Run: headless pygame with SDL's dummy video driver; simulated clock (each Clock.tick advances the game by its frame time, no real sleeping); random seed 0; keys injected as events and as key.get_pressed() state; no mouse input.
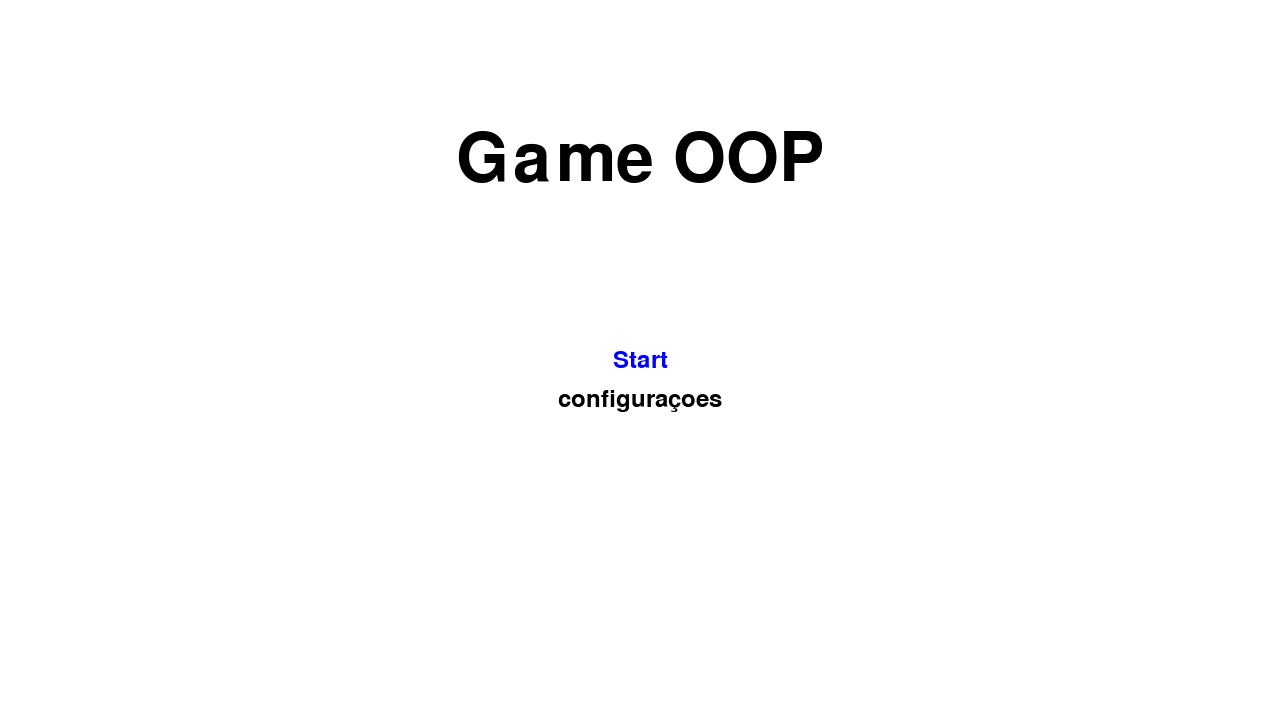
Frame 1 of 4 · flips 1–60 · no input
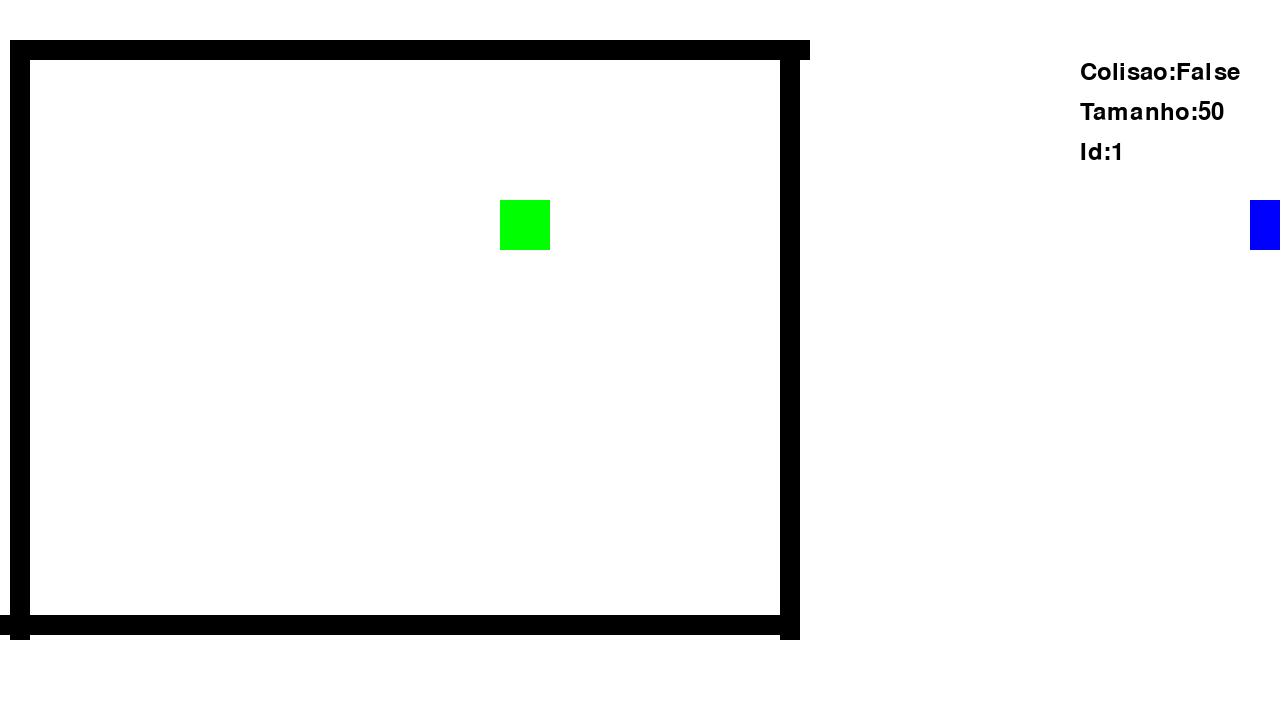
Frame 2 of 4 · flips 61–180 · tapped SPACE, RETURN · held RIGHT (→), D
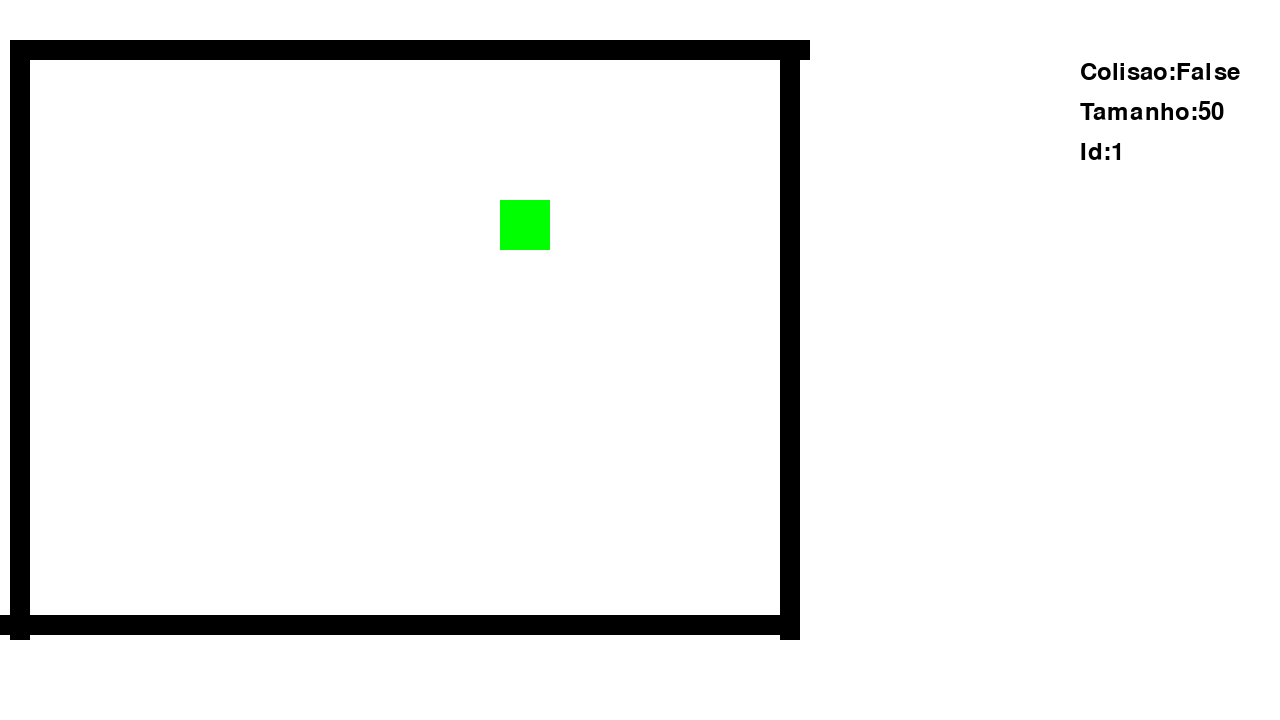
Frame 3 of 4 · flips 181–300 · held DOWN (↓), S
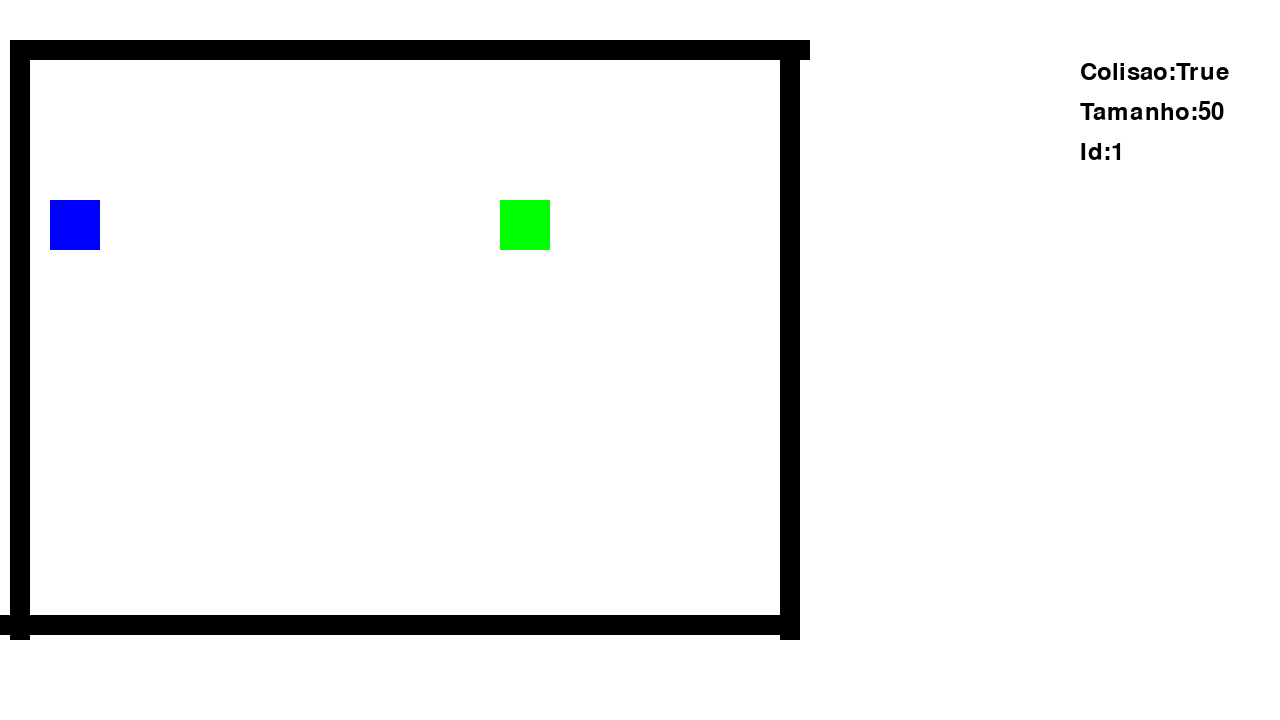
Frame 4 of 4 · flips 301–420 · held LEFT (←), A, UP (↑), W

The pygame program that drew these frames:

import pygame,sys

pygame.init()

largura_janela, altura_janela = 1280,720
janela = pygame.display.set_mode((largura_janela,altura_janela))
fonte = pygame.font.Font(None, 36) 
fonte_nome = pygame.font.Font(None,100)



class Bloco():
    def __init__(self,x,y,colisao=False,tamanho= 50,cor = "blue",dx=0,dy=0,id=0):
        self.colisao = colisao
        self.tamanho = tamanho
        self.cor = cor
        self.x = x
        self.y = y
        self.dx = dx
        self.dy = dy
        self.id = id

    def place(self):
        
        return pygame.draw.rect(janela, self.cor, (self.x +self.dx, self.y+self.dy, self.tamanho, self.tamanho))



clock = pygame.time.Clock()


x =50
y = 200
bloco = Bloco(x,y, id=1)

velocidade = 10

paredes_fase1 = [
    pygame.Rect(10, 40, 20, 600),
    pygame.Rect(10, 40, 800, 20),

    pygame.Rect(0, 615, 800, 20),
    pygame.Rect(780, 40, 20, 600),


]

def desenhar_paredes(paredes):
        
        for parede in paredes:
            pygame.draw.rect(janela, (0,0,0), parede)


def menu():

    opcoes = [0,1]
    indice = 0
    azul = (0,0,255)
    preto = (0,0,0)
    while True:
        janela.fill((255,255,255))

        for event in pygame.event.get():
            if event.type == pygame.QUIT:
                pygame.quit()
                sys.exit()

            if event.type == pygame.KEYDOWN:
                if event.key == pygame.K_SPACE and indice == 0:
                    fase1()
                if event.key == pygame.K_s:
                    indice = indice +1
                    if indice>=len(opcoes):
                        indice = 0
                if event.key == pygame.K_w:
                    indice = indice - 1
                    if indice <0:
                        indice = len(opcoes)-1

        start = fonte.render("Start",True,preto)
        config = fonte.render("configuraçoes",True,preto)

        nome = fonte_nome.render("Game OOP",True,preto)
        nome_rect = nome.get_rect(center=(largura_janela/2,altura_janela/2 - 200))
        janela.blit(nome,nome_rect)

                    
        if indice == 0:
            start = fonte.render("Start",True,azul)
        if indice == 1:
            config = fonte.render("configuraçoes",True,azul)



        config_rect = config.get_rect(center=(largura_janela/2,(altura_janela/2)+40))
        start_rect = start.get_rect(center=(largura_janela/2,altura_janela/2))
        janela.blit(start,start_rect)
        janela.blit(config,config_rect)

        

        pygame.display.update()


def fase1():
    bloco.colisao = False
    while True:
        janela.fill((255,255,255))

        desenhar_paredes(paredes_fase1)

        


        clock.tick(60)
       
        for event in pygame.event.get():
            if event.type == pygame.QUIT:
                pygame.quit()
                sys.exit()

        
        
        bloco.place()

        # Movimento do quadrado principal
        teclas = pygame.key.get_pressed()
        dx, dy = 0, 0
        if teclas[pygame.K_LEFT]:
            dx = -velocidade
        if teclas[pygame.K_RIGHT]:
            dx = velocidade
        if teclas[pygame.K_UP]:
            dy = -velocidade
        if teclas[pygame.K_DOWN]:
            dy = velocidade


        if teclas[pygame.K_a]:
            bloco.colisao = True

        q = Bloco(500,200,cor="green")
        q.place()

        bloco.dx = dx
        bloco.dy = dy
        
    

        if bloco.colisao == False:
            bloco.x +=dx
            bloco.y +=dy

            if bloco.place().colliderect(q.place()):
                pass
        else:
            if not bloco.place().colliderect(q.place()):
                bloco.x +=dx
                bloco.y +=dy
            else:
                fase2()
                


        colisao_texto = fonte.render(f"Colisao:{bloco.colisao} ",True,(0,0,0))
        tamanho_texto = fonte.render(f"Tamanho:{bloco.tamanho} ",True,(0,0,0))
        id_texto = fonte.render(f"Id:{bloco.id} ",True,(0,0,0))

        janela.blit(colisao_texto,(largura_janela-200,60))
        janela.blit(tamanho_texto,(largura_janela-200,100))
        janela.blit(id_texto,(largura_janela-200,140))

        pygame.display.update()





def fase2():
    bloco = Bloco(x,y, id=1)
    bloco.colisao = False
    while True:
        janela.fill((255,255,255))

        desenhar_paredes(paredes_fase1)

        


        clock.tick(60)
       
        for event in pygame.event.get():
            if event.type == pygame.QUIT:
                pygame.quit()
                sys.exit()

        
        
        bloco.place()

        # Movimento do quadrado principal
        teclas = pygame.key.get_pressed()
        dx, dy = 0, 0
        if teclas[pygame.K_LEFT]:
            dx = -velocidade
        if teclas[pygame.K_RIGHT]:
            dx = velocidade
        if teclas[pygame.K_UP]:
            dy = -velocidade
        if teclas[pygame.K_DOWN]:
            dy = velocidade


        if teclas[pygame.K_a]:
            bloco.colisao = True

        q = Bloco(500,200,cor="green")
        q.place()

        bloco.dx = dx
        bloco.dy = dy
        
    

        if bloco.colisao == False:
            bloco.x +=dx
            bloco.y +=dy

            if bloco.place().colliderect(q.place()):
                pass
        else:
            if not bloco.place().colliderect(q.place()):
                bloco.x +=dx
                bloco.y +=dy
            else:
                break
                


        colisao_texto = fonte.render(f"Colisao:{bloco.colisao} ",True,(0,0,0))
        tamanho_texto = fonte.render(f"Tamanho:{bloco.tamanho} ",True,(0,0,0))
        id_texto = fonte.render(f"Id:{bloco.id} ",True,(0,0,0))

        janela.blit(colisao_texto,(largura_janela-200,60))
        janela.blit(tamanho_texto,(largura_janela-200,100))
        janela.blit(id_texto,(largura_janela-200,140))

        pygame.display.update()

    


menu()
